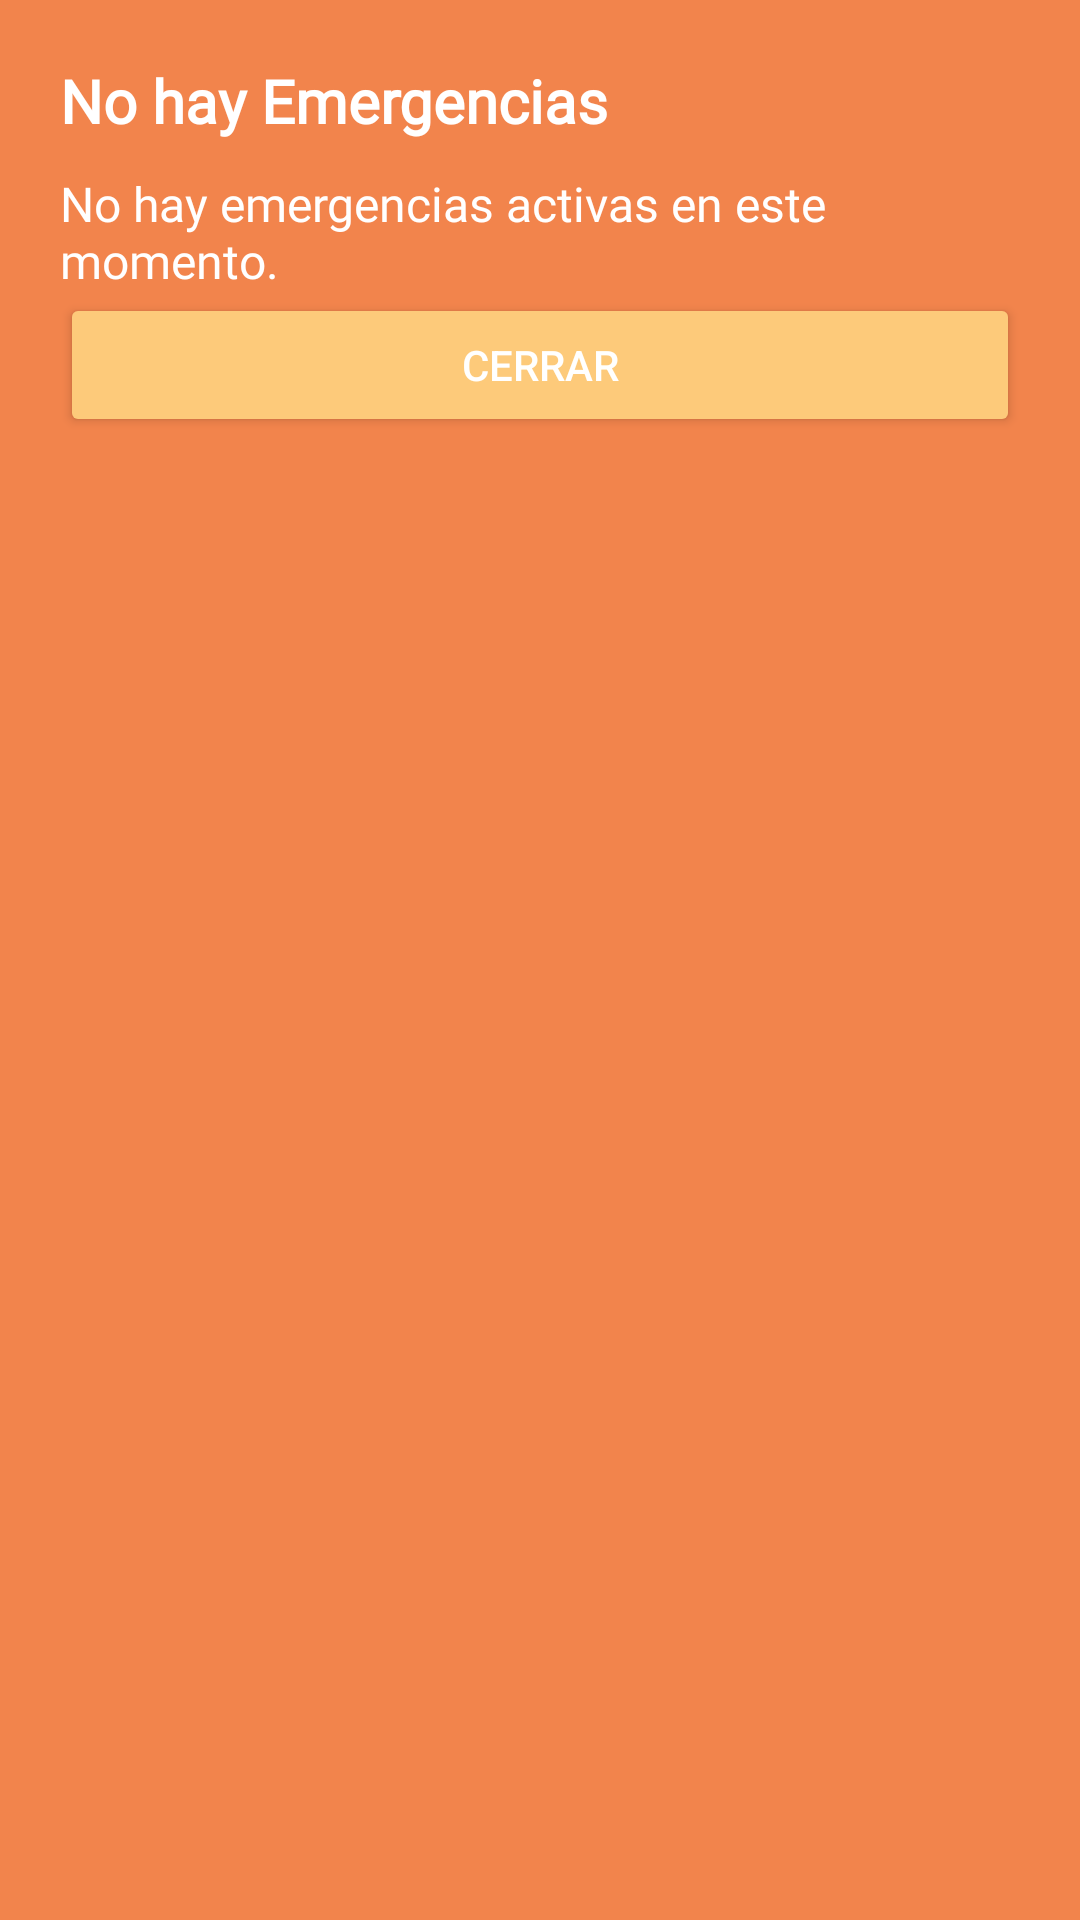

Produce the Android XML layout that renders to this screen, including the resource entries it uses.
<!-- AndroidManifest.xml: application theme Theme.IGNIS_PTC -->
<!-- res/layout/dialog_no_emergencia.xml -->
<?xml version="1.0" encoding="utf-8"?>
<LinearLayout xmlns:android="http://schemas.android.com/apk/res/android"
    android:layout_width="wrap_content"
    android:layout_height="wrap_content"
    android:background="@color/naranjaDos"
    android:orientation="vertical"
    android:padding="20dp">

    <TextView
        android:id="@+id/txtNoEmergenciaTitulo"
        android:layout_width="wrap_content"
        android:layout_height="wrap_content"
        android:fontFamily="@font/cabin_bold"
        android:text="No hay Emergencias"
        android:textColor="#FFFFFF"
        android:textSize="20sp"
        android:textStyle="bold" /> 

    <TextView
        android:id="@+id/txtNoEmergenciaMensaje"
        android:layout_width="wrap_content"
        android:layout_height="wrap_content"
        android:layout_marginTop="10dp"
        android:fontFamily="@font/cabin_bold"
        android:text="No hay emergencias activas en este momento."
        android:textColor="#FFFFFF"
        android:textSize="16sp" /> 

    <Button
        android:id="@+id/btnNoEmergenciaCerrar"
        android:layout_width="match_parent"
        android:layout_height="wrap_content"
        android:backgroundTint="@color/naranja"
        android:text="Cerrar"
        android:textColor="@android:color/white" /> 
</LinearLayout>
<!-- resources referenced by this layout -->
<resources>
  <color name="naranja">#FDCA7A</color>
  <color name="naranjaDos">#F2844C</color>
  <style name="Theme.IGNIS_PTC" parent="Theme.MaterialComponents.DayNight.DarkActionBar">
          
          <item name="colorPrimary">@color/purple_500</item>
          <item name="colorPrimaryVariant">@color/purple_700</item>
          <item name="colorOnPrimary">@color/white</item>
          
          <item name="colorSecondary">@color/teal_200</item>
          <item name="colorSecondaryVariant">@color/teal_700</item>
          <item name="colorOnSecondary">@color/black</item>
          
          <item name="android:statusBarColor">?attr/colorPrimaryVariant</item>
          
      </style>
  <color name="purple_500">#FF6200EE</color>
  <color name="purple_700">#FF3700B3</color>
  <color name="white">#FFFFFFFF</color>
  <color name="teal_200">#FF03DAC5</color>
  <color name="teal_700">#FF018786</color>
  <color name="black">#FF000000</color>
</resources>
